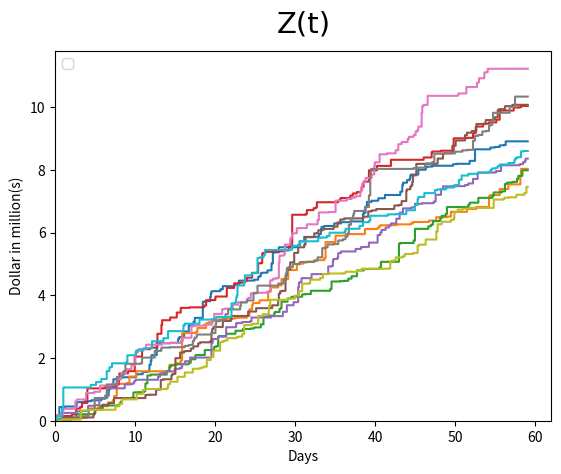

The matplotlib source for this figure:
import numpy as np
import matplotlib.pyplot as plt

R = 12 #This is how manny times a day whe update the graph
N = 59+1/R #Notice how int(R*N) is used, N*R = 12*59+1 
graphs = 10
lamda = [1.5 for i in range(graphs)] #Simple list with 10 elements all equal to 1.5
X_T = [np.random.poisson(i*(1/R), size=int(N*R)) for i in lamda] #This is a 2D list (C and S are also 2D lists). it consists of 10 coppies of numbers drawn from a poisson distrobution such that there are N*R entries. 
#The larger you set "R" the less likely it is that the entries is grater than 1 in X_T. 
C = [[np.sum(np.random.exponential(scale=1/10, size = X_T[j][i])) for i in range(len(X_T[j]))] for j in range(graphs)] #This list coppies X_T and replaces its 0,1,2,... (that came from the poisson) with a number drawn from an exponential function.
#The reason np.sum is used is because it is possible that the poisson distrobution gives us a nuber larger than 1, such that you reseave multiple values form the exponential distrobution.
S = [[np.sum(X[0:i]) for i in range(int(N*R))] for X in C] #S is the list that accumulates all the values given by the list C such that our graph Z(t) will represent the sum of exponential functions where they accumulate as the poisson distrobution jumps. 

X = np.linspace(0, N, int(N*R)) #We plot the graph here
graphs = [plt.step(X, S[i])[0] for i in range(graphs)]
plt.legend(handles=graphs, loc=2)
plt.title("Z(t)", fontdict={'fontname': 'Times New Roman', 'fontsize': 21}, y=1.03)
plt.xlabel("Days")
plt.ylabel("Dollar in million(s)") 
plt.ylim(0)
plt.xlim(0)
plt.show()